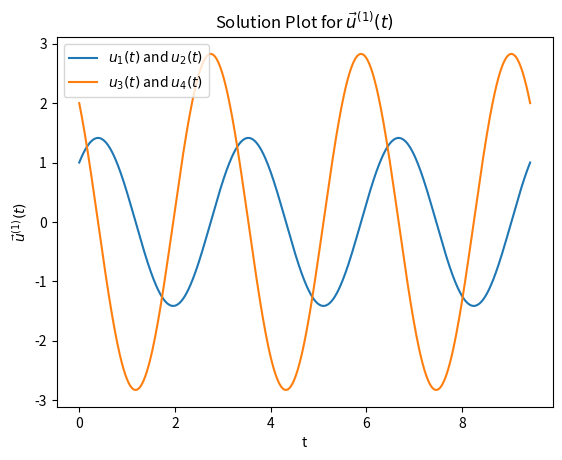

Write the Python code that produced this figure.
import matplotlib.pyplot as plt
import numpy as np


def solutions_1(t):
    sol = np.cos(2*t) + np.sin(2*t)
    return sol


def solutions_2(t):
    sol = -2*np.sin(2*t) + 2*np.cos(2*t)
    return sol


x_vals = np.linspace(0, 3*np.pi, 500)


plt.title(r'Solution Plot for $\vec{u}^{(1)}(t)$')

plt.plot(x_vals, solutions_1(x_vals), label=r'$u_1(t)$ and $u_2(t)$')

plt.plot(x_vals, solutions_2(x_vals), label=r'$u_3(t)$ and $u_4(t)$')

plt.legend()

plt.xlabel("t")
plt.ylabel(r'$\vec{u}^{(1)}(t)$')
plt.savefig('Part_c_solution for m_1 and n_1.png')
plt.show()

